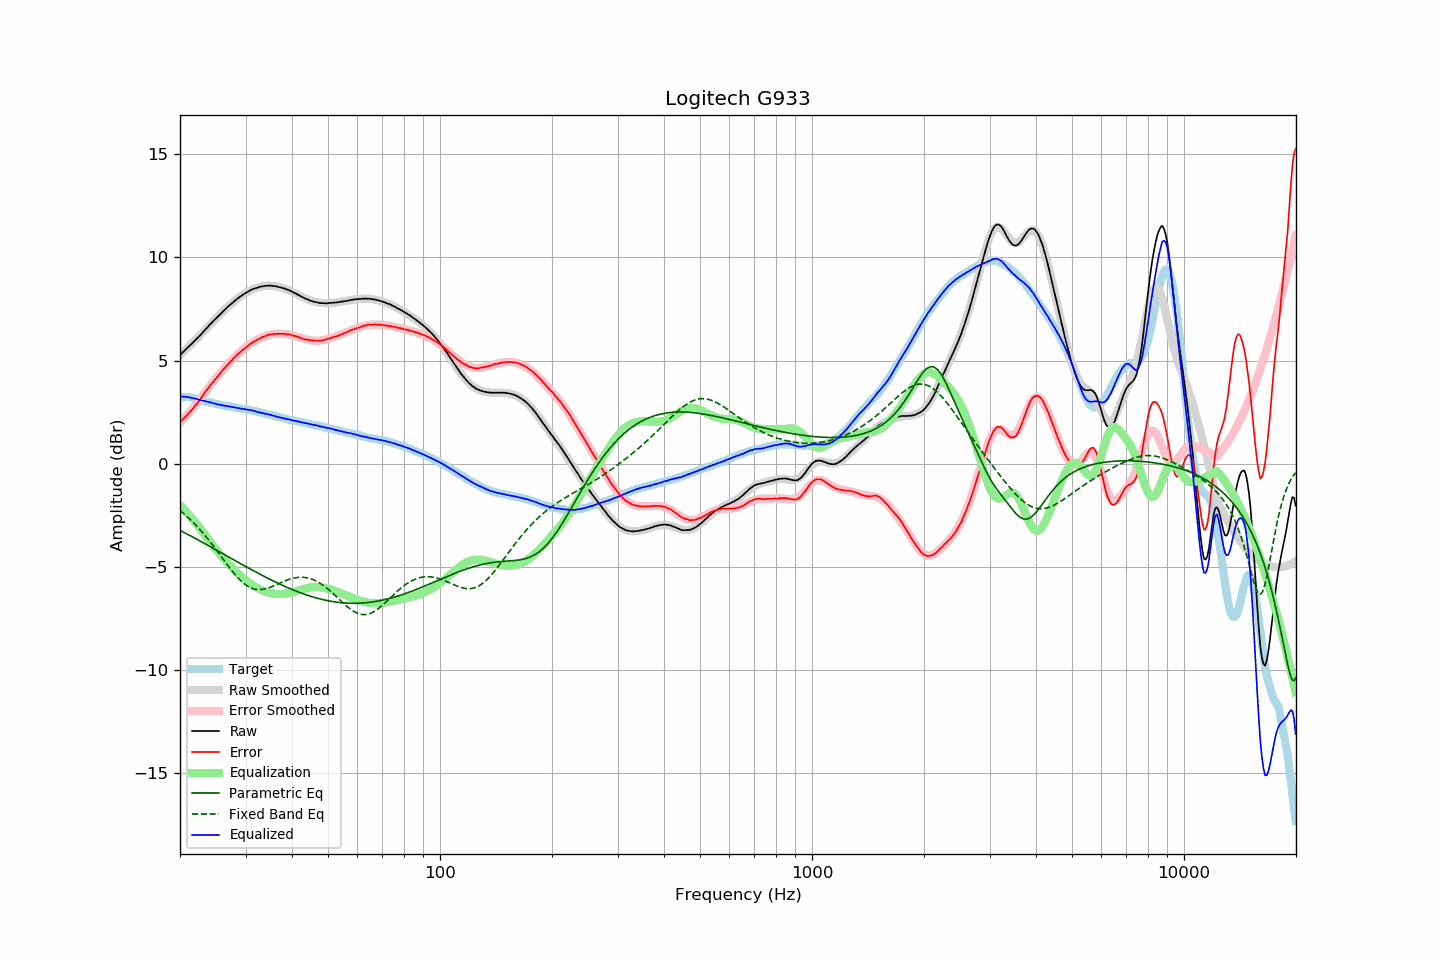

Source data for this figure (header and first rows):
frequency, raw, error, smoothed, error_smoothed, equalization, parametric_eq, fixed_band_eq, equalized_raw, equalized_smoothed, target
20.00, 5.27, 2.02, 5.28, 2.01, -2.01, -3.22, -2.26, 3.26, 3.27, 3.25
20.20, 5.35, 2.10, 5.35, 2.09, -2.09, -3.26, -2.33, 3.26, 3.26, 3.25
20.40, 5.42, 2.17, 5.42, 2.17, -2.17, -3.30, -2.39, 3.25, 3.25, 3.25
20.61, 5.50, 2.25, 5.50, 2.25, -2.25, -3.34, -2.46, 3.25, 3.24, 3.25
20.81, 5.58, 2.33, 5.57, 2.34, -2.34, -3.38, -2.53, 3.24, 3.23, 3.25
21.02, 5.65, 2.40, 5.65, 2.42, -2.42, -3.43, -2.60, 3.23, 3.22, 3.25
21.23, 5.73, 2.50, 5.72, 2.51, -2.51, -3.47, -2.67, 3.22, 3.21, 3.23
21.44, 5.80, 2.58, 5.80, 2.60, -2.60, -3.51, -2.74, 3.20, 3.20, 3.22
21.66, 5.87, 2.67, 5.88, 2.69, -2.69, -3.55, -2.82, 3.18, 3.18, 3.20
21.87, 5.95, 2.77, 5.95, 2.78, -2.78, -3.59, -2.90, 3.17, 3.17, 3.18
22.09, 6.03, 2.86, 6.03, 2.88, -2.88, -3.63, -2.98, 3.15, 3.15, 3.17
22.31, 6.10, 2.97, 6.11, 2.98, -2.98, -3.68, -3.06, 3.13, 3.14, 3.13
22.54, 6.18, 3.06, 6.19, 3.08, -3.08, -3.72, -3.15, 3.10, 3.12, 3.12
22.76, 6.27, 3.18, 6.27, 3.18, -3.18, -3.76, -3.24, 3.09, 3.09, 3.09
22.99, 6.35, 3.28, 6.36, 3.29, -3.29, -3.80, -3.33, 3.06, 3.07, 3.06
23.22, 6.44, 3.40, 6.44, 3.39, -3.39, -3.85, -3.42, 3.05, 3.05, 3.03
23.45, 6.53, 3.52, 6.52, 3.50, -3.50, -3.89, -3.51, 3.03, 3.03, 3.01
23.69, 6.61, 3.60, 6.61, 3.60, -3.60, -3.93, -3.61, 3.01, 3.01, 3.00
23.92, 6.70, 3.72, 6.69, 3.70, -3.70, -3.98, -3.70, 3.00, 2.99, 2.98
24.16, 6.78, 3.81, 6.77, 3.81, -3.81, -4.02, -3.80, 2.97, 2.97, 2.97
24.40, 6.86, 3.91, 6.85, 3.91, -3.91, -4.06, -3.90, 2.95, 2.95, 2.95
24.65, 6.94, 4.01, 6.94, 4.01, -4.01, -4.11, -4.01, 2.93, 2.93, 2.93
24.89, 7.02, 4.11, 7.02, 4.11, -4.11, -4.15, -4.11, 2.91, 2.91, 2.91
25.14, 7.09, 4.19, 7.10, 4.20, -4.20, -4.19, -4.21, 2.89, 2.90, 2.90
25.39, 7.17, 4.29, 7.18, 4.30, -4.30, -4.24, -4.32, 2.87, 2.88, 2.88
25.65, 7.25, 4.38, 7.25, 4.39, -4.39, -4.28, -4.42, 2.86, 2.86, 2.87
25.91, 7.33, 4.49, 7.33, 4.48, -4.48, -4.33, -4.53, 2.85, 2.85, 2.84
26.16, 7.40, 4.57, 7.40, 4.57, -4.57, -4.37, -4.64, 2.83, 2.83, 2.83
26.43, 7.48, 4.66, 7.48, 4.66, -4.66, -4.41, -4.74, 2.82, 2.82, 2.82
26.69, 7.55, 4.75, 7.55, 4.75, -4.75, -4.46, -4.85, 2.80, 2.80, 2.80
26.96, 7.63, 4.84, 7.62, 4.84, -4.84, -4.50, -4.95, 2.79, 2.79, 2.79
27.23, 7.70, 4.92, 7.69, 4.92, -4.92, -4.55, -5.05, 2.78, 2.77, 2.78
27.50, 7.76, 4.99, 7.76, 5.00, -5.00, -4.59, -5.15, 2.75, 2.76, 2.77
27.77, 7.83, 5.09, 7.83, 5.08, -5.08, -4.63, -5.25, 2.75, 2.74, 2.74
28.05, 7.90, 5.17, 7.89, 5.16, -5.16, -4.68, -5.34, 2.74, 2.73, 2.73
28.33, 7.96, 5.25, 7.96, 5.24, -5.24, -4.72, -5.43, 2.72, 2.72, 2.71
28.62, 8.02, 5.32, 8.02, 5.31, -5.31, -4.76, -5.52, 2.70, 2.71, 2.70
28.90, 8.08, 5.39, 8.08, 5.39, -5.39, -4.81, -5.60, 2.69, 2.69, 2.69
29.19, 8.13, 5.46, 8.14, 5.46, -5.46, -4.85, -5.68, 2.67, 2.68, 2.67
29.48, 8.19, 5.52, 8.19, 5.52, -5.52, -4.89, -5.75, 2.67, 2.67, 2.67
29.78, 8.24, 5.58, 8.24, 5.59, -5.59, -4.94, -5.81, 2.65, 2.65, 2.66
30.08, 8.29, 5.64, 8.29, 5.65, -5.65, -4.98, -5.87, 2.64, 2.64, 2.65
30.38, 8.33, 5.70, 8.33, 5.71, -5.71, -5.02, -5.92, 2.62, 2.63, 2.63
30.68, 8.38, 5.76, 8.38, 5.76, -5.76, -5.07, -5.97, 2.61, 2.61, 2.61
30.99, 8.43, 5.83, 8.41, 5.82, -5.82, -5.11, -6.01, 2.61, 2.60, 2.59
31.30, 8.46, 5.88, 8.45, 5.87, -5.87, -5.15, -6.04, 2.59, 2.58, 2.58
31.61, 8.49, 5.92, 8.48, 5.92, -5.92, -5.19, -6.06, 2.57, 2.56, 2.57
31.93, 8.51, 5.96, 8.51, 5.97, -5.97, -5.23, -6.08, 2.54, 2.55, 2.55
32.24, 8.53, 6.01, 8.54, 6.01, -6.01, -5.28, -6.09, 2.52, 2.53, 2.52
32.57, 8.56, 6.05, 8.56, 6.05, -6.05, -5.32, -6.10, 2.50, 2.51, 2.51
32.89, 8.58, 6.08, 8.58, 6.09, -6.09, -5.36, -6.10, 2.49, 2.49, 2.50
33.22, 8.60, 6.13, 8.60, 6.13, -6.13, -5.40, -6.09, 2.47, 2.47, 2.46
33.55, 8.61, 6.16, 8.61, 6.16, -6.16, -5.44, -6.08, 2.45, 2.45, 2.45
33.89, 8.62, 6.19, 8.62, 6.19, -6.19, -5.48, -6.06, 2.43, 2.43, 2.43
34.23, 8.63, 6.22, 8.63, 6.22, -6.22, -5.52, -6.04, 2.41, 2.41, 2.41
34.57, 8.64, 6.25, 8.63, 6.24, -6.24, -5.56, -6.01, 2.40, 2.39, 2.39
34.92, 8.64, 6.27, 8.63, 6.26, -6.26, -5.60, -5.98, 2.38, 2.37, 2.37
35.27, 8.63, 6.28, 8.63, 6.27, -6.27, -5.64, -5.95, 2.36, 2.35, 2.35
35.62, 8.62, 6.29, 8.62, 6.29, -6.29, -5.67, -5.92, 2.33, 2.33, 2.33
35.97, 8.61, 6.30, 8.61, 6.30, -6.30, -5.71, -5.89, 2.31, 2.31, 2.31
... 635 more rows
